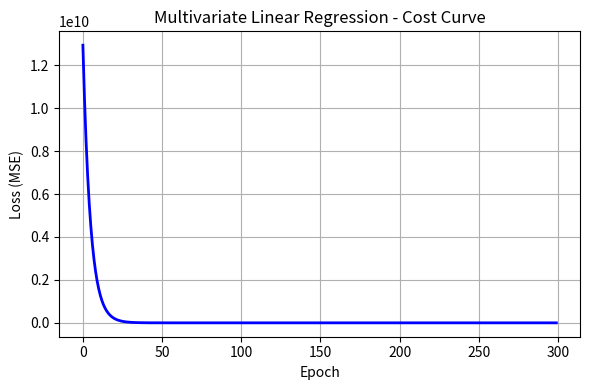

The matplotlib source for this figure:
import numpy as np
import matplotlib.pyplot as plt

m = 100
X = np.zeros((m, 3))
X[:, 0] = np.random.rand(m) * 1000       # 特征 1: 量级较大 (0 ~ 1000)
X[:, 1] = np.random.rand(m) * 5          # 特征 2: 量级较小 (0 ~ 5)
X[:, 2] = np.random.rand(m) * 50

true_w = np.array([[2.5], [-1.8], [4.0]])
true_b = 5.0
y=np.dot(X,true_w)+true_b+np.random.randn(m, 1) * 2.0

mean=np.mean(X,axis=0)
sd=np.std(X,axis=0)
z_score_X=(X-mean)/sd

n_features = z_score_X.shape[1]
w = np.zeros((n_features, 1))  # (3, 1) 的权重向量
b = 0.0                        # 标量偏置
learning_rate = 0.1
epochs = 300

loss_history=[]
for epoch in range(epochs):
    y_expected=np.dot(z_score_X,w)+b

    diff=y_expected-y
    loss=(1/2*m)*np.sum(diff**2)
    loss_history.append(loss)

    dw=1/m*np.dot(z_score_X.T,diff)
    db=1/m*np.sum(diff)

    w=w-learning_rate*dw
    b=b-learning_rate*db

print("训练完成！")
print("学到的权重 w (标准化数据上):")
for i, weight in enumerate(w.flatten()):
    print(f"  w{i+1}: {weight:.4f}")
print(f"学到的偏置 b: {b:.4f}")

# 6. 绘制损失下降曲线
plt.figure(figsize=(6, 4))
plt.plot(range(epochs), loss_history, color='blue', linewidth=2)
plt.title("Multivariate Linear Regression - Cost Curve")
plt.xlabel("Epoch")
plt.ylabel("Loss (MSE)")
plt.grid(True)
plt.tight_layout()
plt.show()
